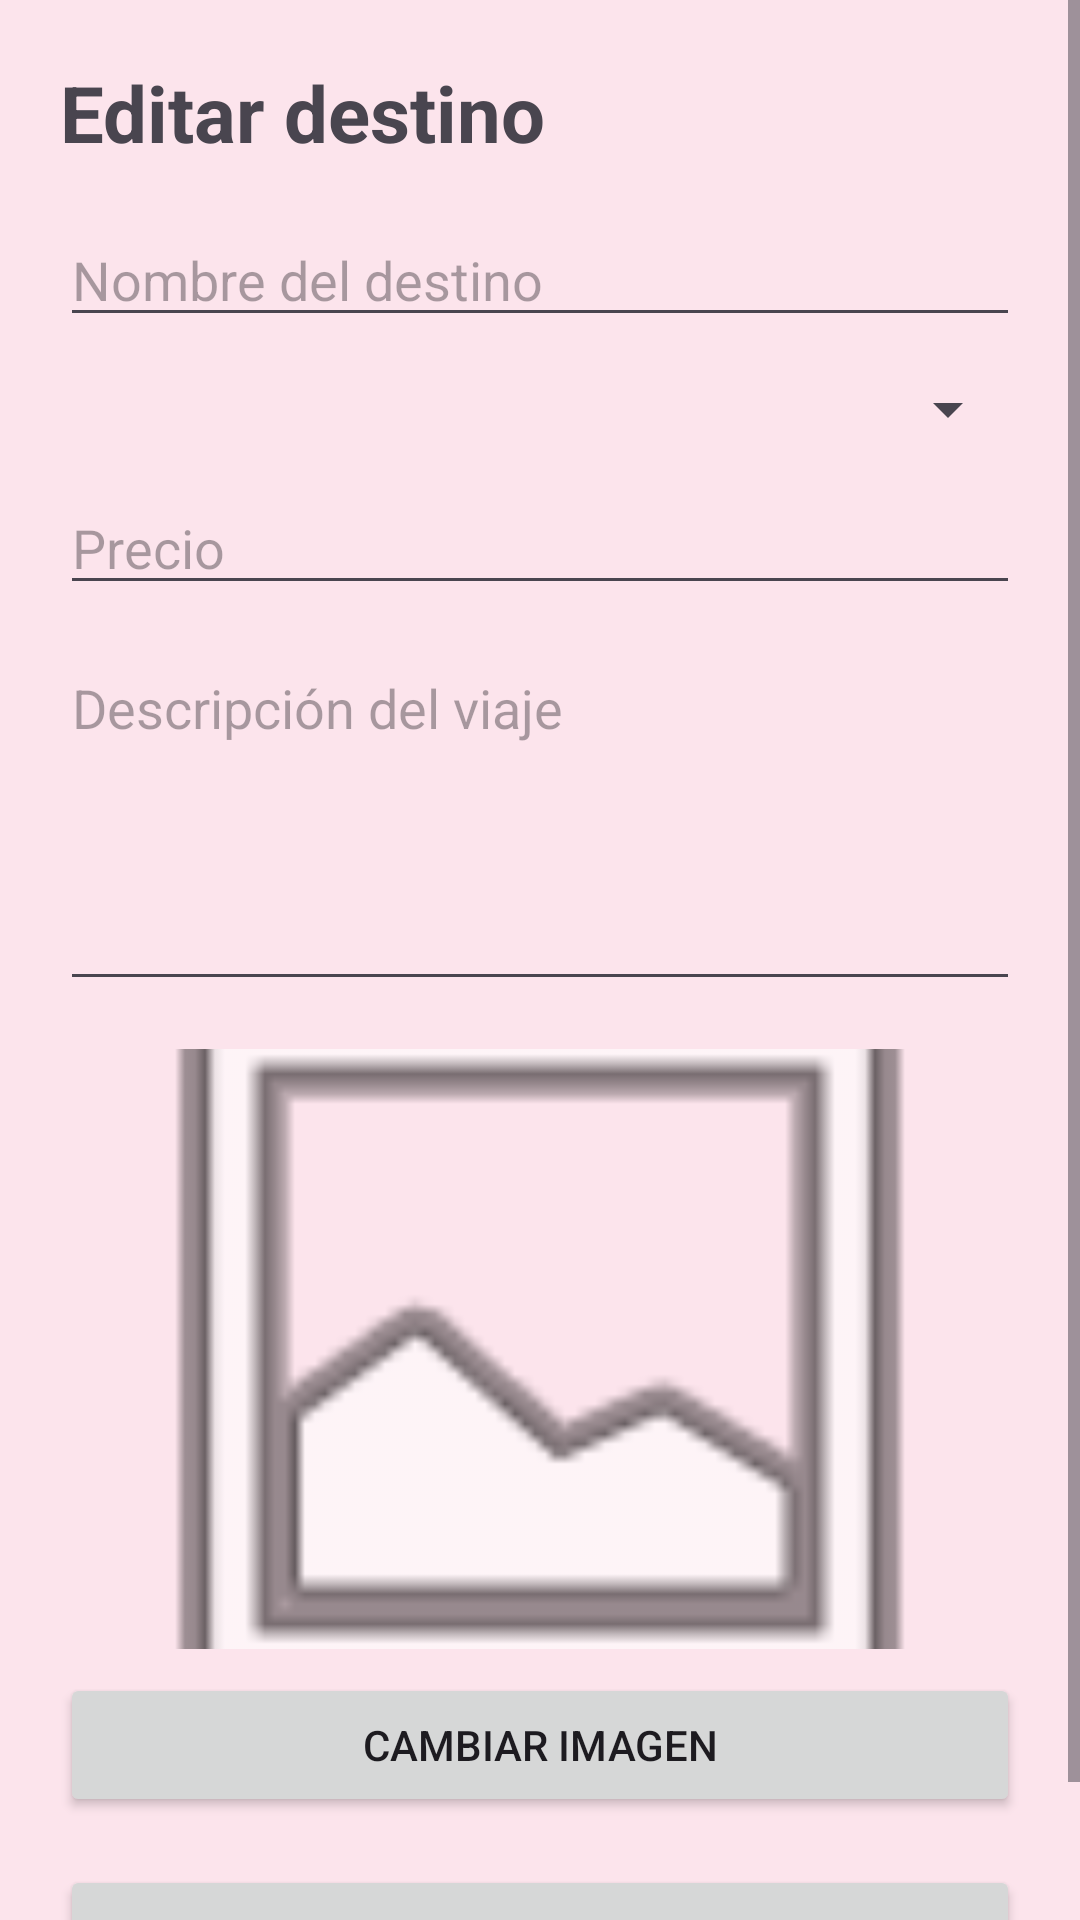

Layout XML and referenced resources for this Android screen:
<!-- AndroidManifest.xml: application theme Theme.ViajaSV -->
<!-- res/layout/activity_edit_destino.xml -->
<?xml version="1.0" encoding="utf-8"?>
<ScrollView
    xmlns:android="http://schemas.android.com/apk/res/android"
    android:layout_width="match_parent"
    android:layout_height="match_parent">

    <LinearLayout
        android:layout_width="match_parent"
        android:layout_height="wrap_content"
        android:orientation="vertical"
        android:padding="20dp">

        <TextView
            android:layout_width="match_parent"
            android:layout_height="wrap_content"
            android:text="@string/editar_destino"
            android:textSize="26sp"
            android:textStyle="bold"
            android:layout_marginBottom="16dp" />

        <EditText
            android:id="@+id/etNombre"
            android:layout_width="match_parent"
            android:layout_height="wrap_content"
            android:hint="@string/nombre_destino"
            android:inputType="text" />

        <Spinner
            android:id="@+id/spinnerPais"
            android:layout_width="match_parent"
            android:layout_height="wrap_content"
            android:layout_marginTop="12dp" />

        <EditText
            android:id="@+id/etPrecio"
            android:layout_width="match_parent"
            android:layout_height="wrap_content"
            android:hint="@string/precio"
            android:inputType="numberDecimal"
            android:layout_marginTop="12dp" />

        <EditText
            android:id="@+id/etDescripcion"
            android:layout_width="match_parent"
            android:layout_height="120dp"
            android:hint="@string/descripcion_viaje"
            android:gravity="top"
            android:inputType="textMultiLine"
            android:layout_marginTop="12dp" />

        <ImageView
            android:id="@+id/ivImagen"
            android:layout_width="match_parent"
            android:layout_height="200dp"
            android:layout_marginTop="16dp"
            android:scaleType="centerCrop"
            android:src="@android:drawable/ic_menu_gallery"
            android:contentDescription="@string/imagen_destino" />
        <Button
            android:id="@+id/btnImagen"
            android:layout_width="match_parent"
            android:layout_height="wrap_content"
            android:text="@string/cambiar_imagen"
            android:layout_marginTop="8dp" />

        <Button
            android:id="@+id/btnActualizar"
            android:layout_width="match_parent"
            android:layout_height="wrap_content"
            android:text="@string/actualizar_destino"
            android:layout_marginTop="16dp" />

    </LinearLayout>

</ScrollView>
<!-- resources referenced by this layout -->
<resources>
  <string name="actualizar_destino">Actualizar destino</string>
  <string name="cambiar_imagen">Cambiar imagen</string>
  <string name="descripcion_viaje">Descripción del viaje</string>
  <string name="editar_destino">Editar destino</string>
  <string name="imagen_destino">Imagen del destino</string>
  <string name="nombre_destino">Nombre del destino</string>
  <string name="precio">Precio</string>
  <style name="Theme.ViajaSV" parent="Base.Theme.ViajaSV" />
  <style name="Base.Theme.ViajaSV" parent="Theme.Material3.DayNight.NoActionBar">
  
          
          <item name="colorPrimary">@color/rosa_principal</item>
          <item name="colorOnPrimary">@color/white</item>
  
          
          <item name="colorSecondary">@color/azul_viaje</item>
          <item name="colorOnSecondary">@color/white</item>
  
          
          <item name="android:windowBackground">@color/rosa_claro</item>
  
      </style>
  <color name="rosa_principal">#E91E63</color>
  <color name="white">#FFFFFFFF</color>
  <color name="azul_viaje">#1976D2</color>
  <color name="rosa_claro">#FCE4EC</color>
</resources>
